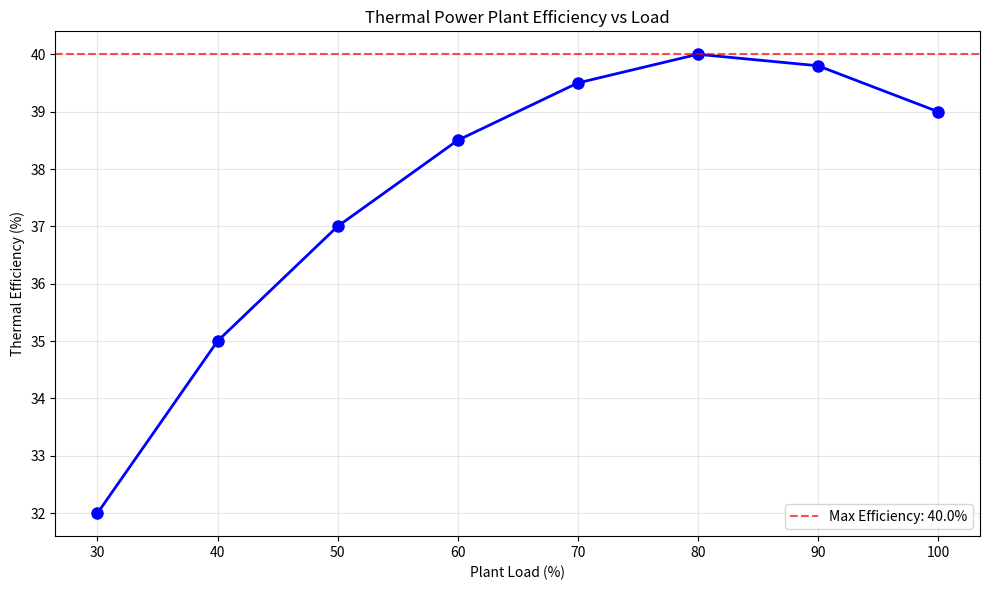

The matplotlib source for this figure:
"""
Plant Efficiency Analysis with Visualization
For Thermal Power Plant Simulator Course
"""

import numpy as np
import matplotlib.pyplot as plt

# Sample data: Load (%) vs Efficiency (%)
load = np.array([30, 40, 50, 60, 70, 80, 90, 100])
efficiency = np.array([32, 35, 37, 38.5, 39.5, 40, 39.8, 39])

plt.figure(figsize=(10, 6))
plt.plot(load, efficiency, 'bo-', linewidth=2, markersize=8)
plt.title('Thermal Power Plant Efficiency vs Load')
plt.xlabel('Plant Load (%)')
plt.ylabel('Thermal Efficiency (%)')
plt.grid(True, alpha=0.3)
plt.axhline(y=max(efficiency), color='r', linestyle='--', alpha=0.7, label=f'Max Efficiency: {max(efficiency):.1f}%')
plt.legend()
plt.tight_layout()

# Save figure
plt.savefig('efficiency_curve.png')
print("Efficiency curve saved as 'efficiency_curve.png'")
print(f"Maximum efficiency: {max(efficiency):.1f}% at {load[np.argmax(efficiency)]}% load")
